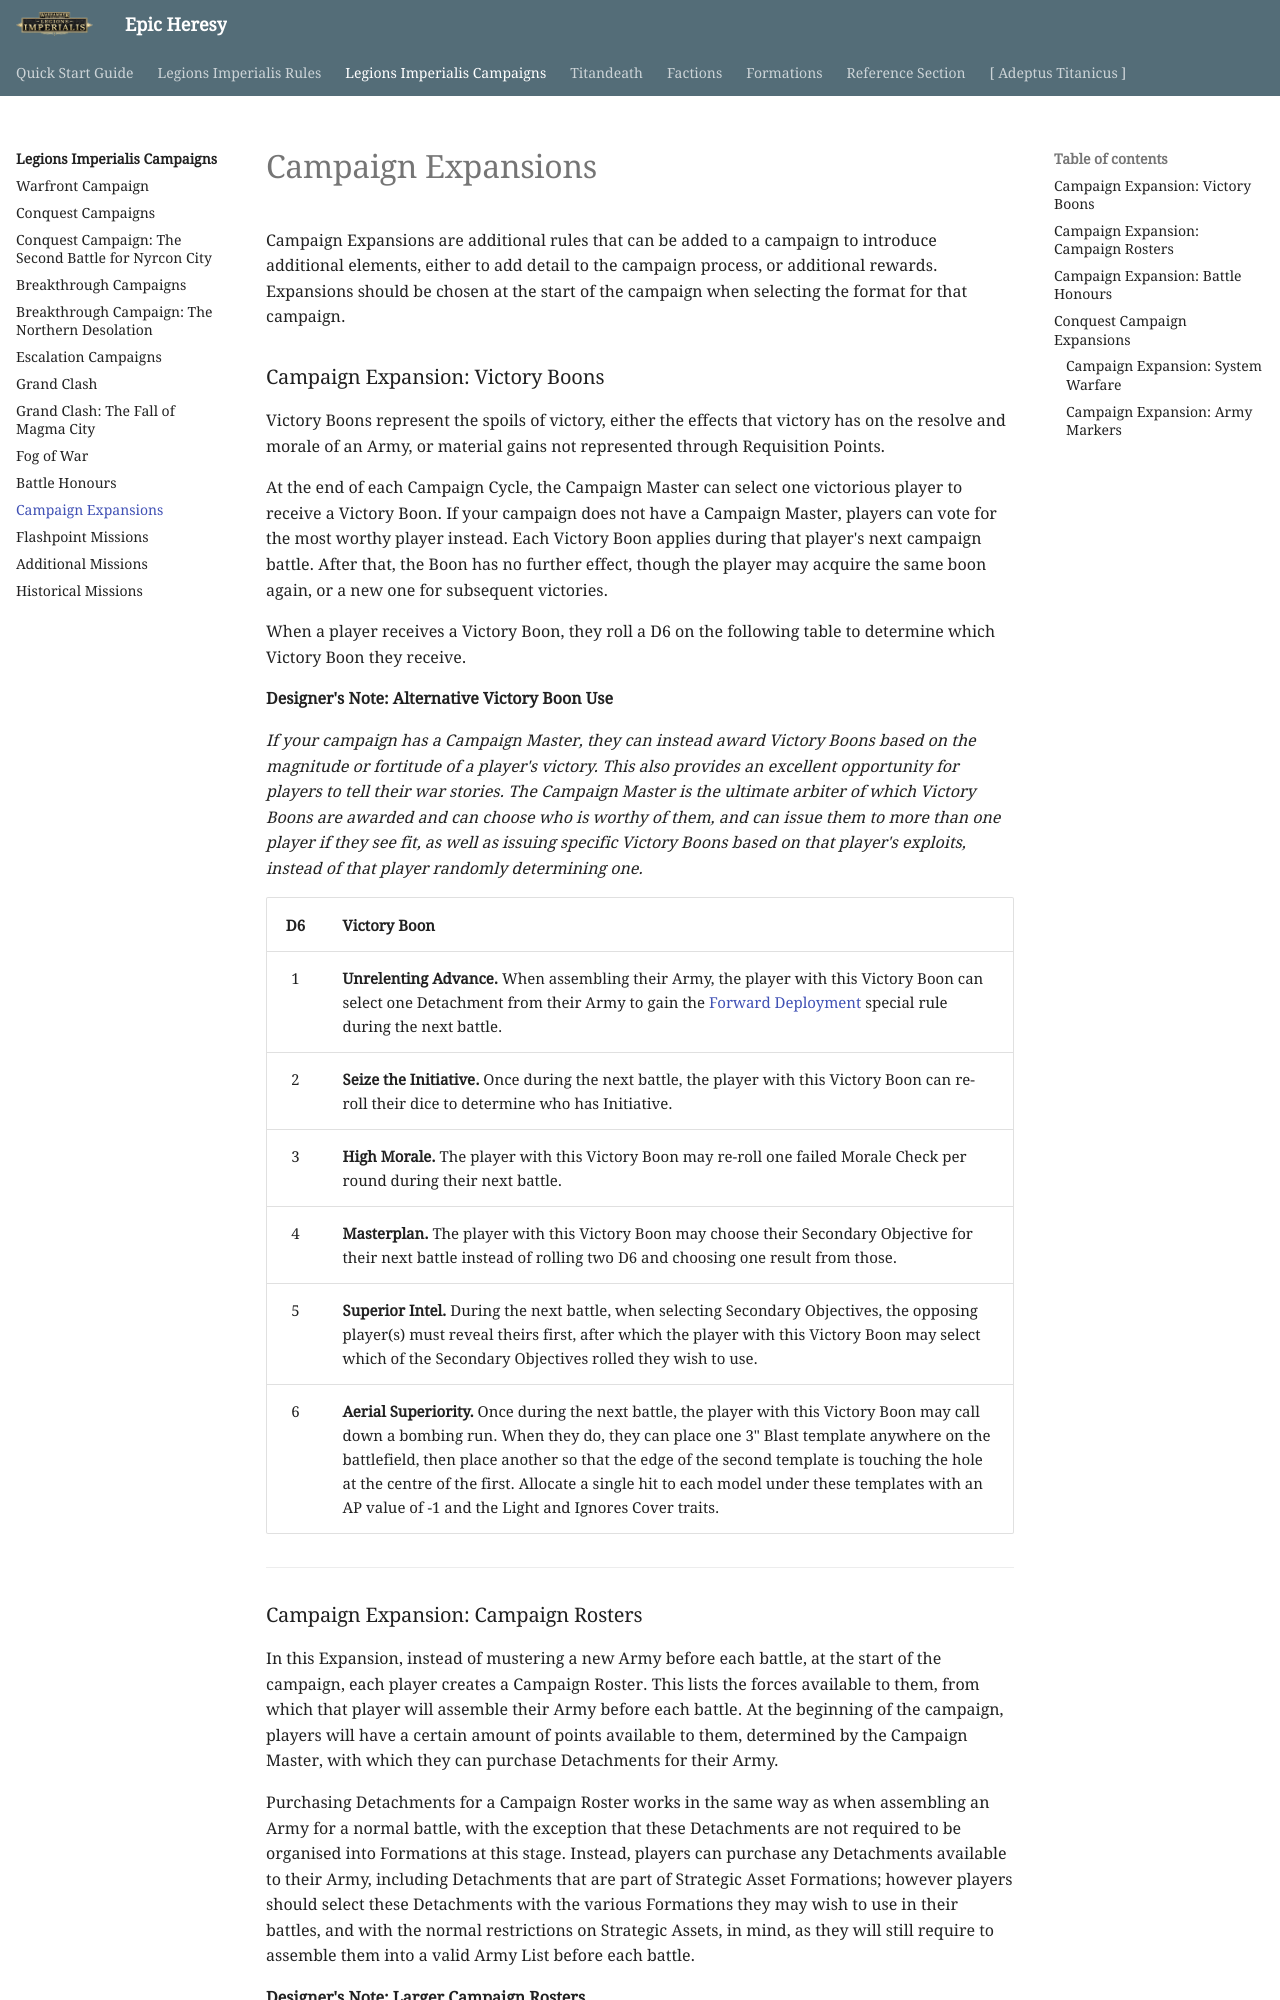

repository: BBBase-EHeresy-PPPub/EHeresy · page: li2023/legions_imperialis_campaigns/campaign_expansions/index.html · generator: mkdocs

Campaign Expansions are additional rules that can be added to a campaign to introduce additional elements, either to add detail to the campaign process, or additional rewards. Expansions should be chosen at the start of the campaign when selecting the format for that campaign.

### Campaign Expansion: Victory Boons

Victory Boons represent the spoils of victory, either the effects that victory has on the resolve and morale of an Army, or material gains not represented through Requisition Points.

At the end of each Campaign Cycle, the Campaign Master can select one victorious player to receive a Victory Boon. If your campaign does not have a Campaign Master, players can vote for the most worthy player instead. Each Victory Boon applies during that player's next campaign battle. After that, the Boon has no further effect, though the player may acquire the same boon again, or a new one for subsequent victories.

When a player receives a Victory Boon, they roll a D6 on the following table to determine which Victory Boon they receive.

**Designer's Note: Alternative Victory Boon Use**

*If your campaign has a Campaign Master, they can instead award Victory Boons based on the magnitude or fortitude of a player's victory. This also provides an excellent opportunity for players to tell their war stories. The Campaign Master is the ultimate arbiter of which Victory Boons are awarded and can choose who is worthy of them, and can issue them to more than one player if they see fit, as well as issuing specific Victory Boons based on that player's exploits, instead of that player randomly determining one.*

| D6 | Victory Boon |
| :-: | ---------------------------------------------------------------------------------------------------------------------------------------------------------------------------------------------------------------------------------------------------------------------------------------------------------------------------------------------------------------------------------------------------------------------------------------------- |
| 1 | **Unrelenting Advance.** When assembling their Army, the player with this Victory Boon can select one Detachment from their Army to gain the [Forward Deployment] special rule during the next battle. |
| 2 | **Seize the Initiative.** Once during the next battle, the player with this Victory Boon can re-roll their dice to determine who has Initiative. |
| 3 | **High Morale.** The player with this Victory Boon may re-roll one failed Morale Check per round during their next battle. |
| 4 | **Masterplan.** The player with this Victory Boon may choose their Secondary Objective for their next battle instead of rolling two D6 and choosing one result from those. |
| 5 | **Superior Intel.** During the next battle, when selecting Secondary Objectives, the opposing player(s) must reveal theirs first, after which the player with this Victory Boon may select which of the Secondary Objectives rolled they wish to use. |
| 6 | **Aerial Superiority.** Once during the next battle, the player with this Victory Boon may call down a bombing run. When they do, they can place one 3" Blast template anywhere on the battlefield, then place another so that the edge of the second template is touching the hole at the centre of the first. Allocate a single hit to each model under these templates with an AP value of -1 and the Light and Ignores Cover traits. |

---
